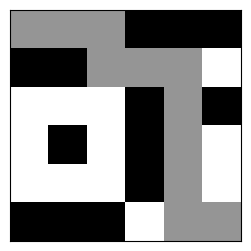

Write Python code to recreate this figure.
import heapq
import numpy
import matplotlib.pyplot as pyplot

class node(object):
    def __init__(self, x, y, reachable):
        self.reachable = reachable
        self.x = x
        self.y = y
        self.parent = None
        self.g = 0
        self.h = 0
        self.f = 0

    def __lt__(self, other):
        return self.f < other.f


class AStar(object):
    #maze generation
    def __init__(self):
        self.open_list = []
        heapq.heapify(self.open_list)
        self.close_list = set()
        self.nodes = []
        self.grid_height = 6
        self.grid_width = 6
        self.walls = ((0, 3), (0, 4), (0, 5), (1, 0), (1, 1), (2, 5), (2, 3),
                 (3, 3), (4, 3), (3, 1), (5, 0), (5, 2), (5, 1))
        for x in range(self.grid_width):
            for y in range(self.grid_height):
                if (x, y) in self.walls:
                    reachable = False
                else:
                    reachable = True
                self.nodes.append(node(x, y, reachable))

        self.start = self.get_node(0,0)
        self.end = self.get_node(5,5)

    def get_node(self, x, y):
        return self.nodes[x * self.grid_height + y]

    def h_value_gatter(self, node):
        return 10 * (abs(node.x - self.end.x) + abs(node.y - self.end.y))

    def get_path(self):
        node = self.end
        path = [(node.x, node.y)]
        while node.parent is not self.start:
            node = node.parent
            path.append((node.x, node.y))

        path.append((self.start.x, self.start.y))
        path.reverse()
        return path

    def update_node(self, adj, node):
        adj.g = node.g + 10
        adj.h = self.h_value_gatter(adj)
        adj.parent = node
        adj.f = adj.h + adj.g

    # maze solver
    def solve(self):
        heapq.heappush(self.open_list, (self.start.f, self.start))
        while len(self.open_list):
            f, node = heapq.heappop(self.open_list)
            self.close_list.add(node)
            if node is self.end:
                return self.get_path()
            adj_nodes = []
            if node.x < self.grid_width - 1:
                adj_nodes.append(self.get_node(node.x + 1, node.y))
            if node.x > 0:
                adj_nodes.append(self.get_node(node.x - 1, node.y))
            if node.y > 0:
                adj_nodes.append(self.get_node(node.x, node.y - 1))
            if node.y < self.grid_height - 1:
                adj_nodes.append(self.get_node(node.x, node.y + 1))
            for adj_node in adj_nodes:
                if adj_node.reachable and adj_node not in self.close_list:
                    if (adj_node.f, adj_node) in self.open_list:
                        if adj_node.g > node.g + 10:
                            self.update_node(adj_node, node)
                    else:
                        self.update_node(adj_node, node)
                        heapq.heappush(self.open_list, (adj_node.f, adj_node))



a_star = AStar()
a_star.solve()
print(" Solution: ")
node = a_star.end
maze_matrix = numpy.zeros((6,6))
for y in range(6):
    for x in range(6):
        maze_matrix[x,y] = -1
for i in range(6):
    for j in range(6):
        if (i, j) in a_star.walls:
            maze_matrix[i, j] = 1
maze_matrix[0,0] = 0
maze_matrix[5,5] = 0
while node.parent is not a_star.start:
    node = node.parent
    print (' node: (%d,%d)' % (node.x, node.y))
    maze_matrix[node.x, node.y] = 0
pyplot.figure(figsize=(5,3))
pyplot.imshow(maze_matrix,cmap='Greys')
pyplot.xticks([]), pyplot.yticks([])
pyplot.show()


